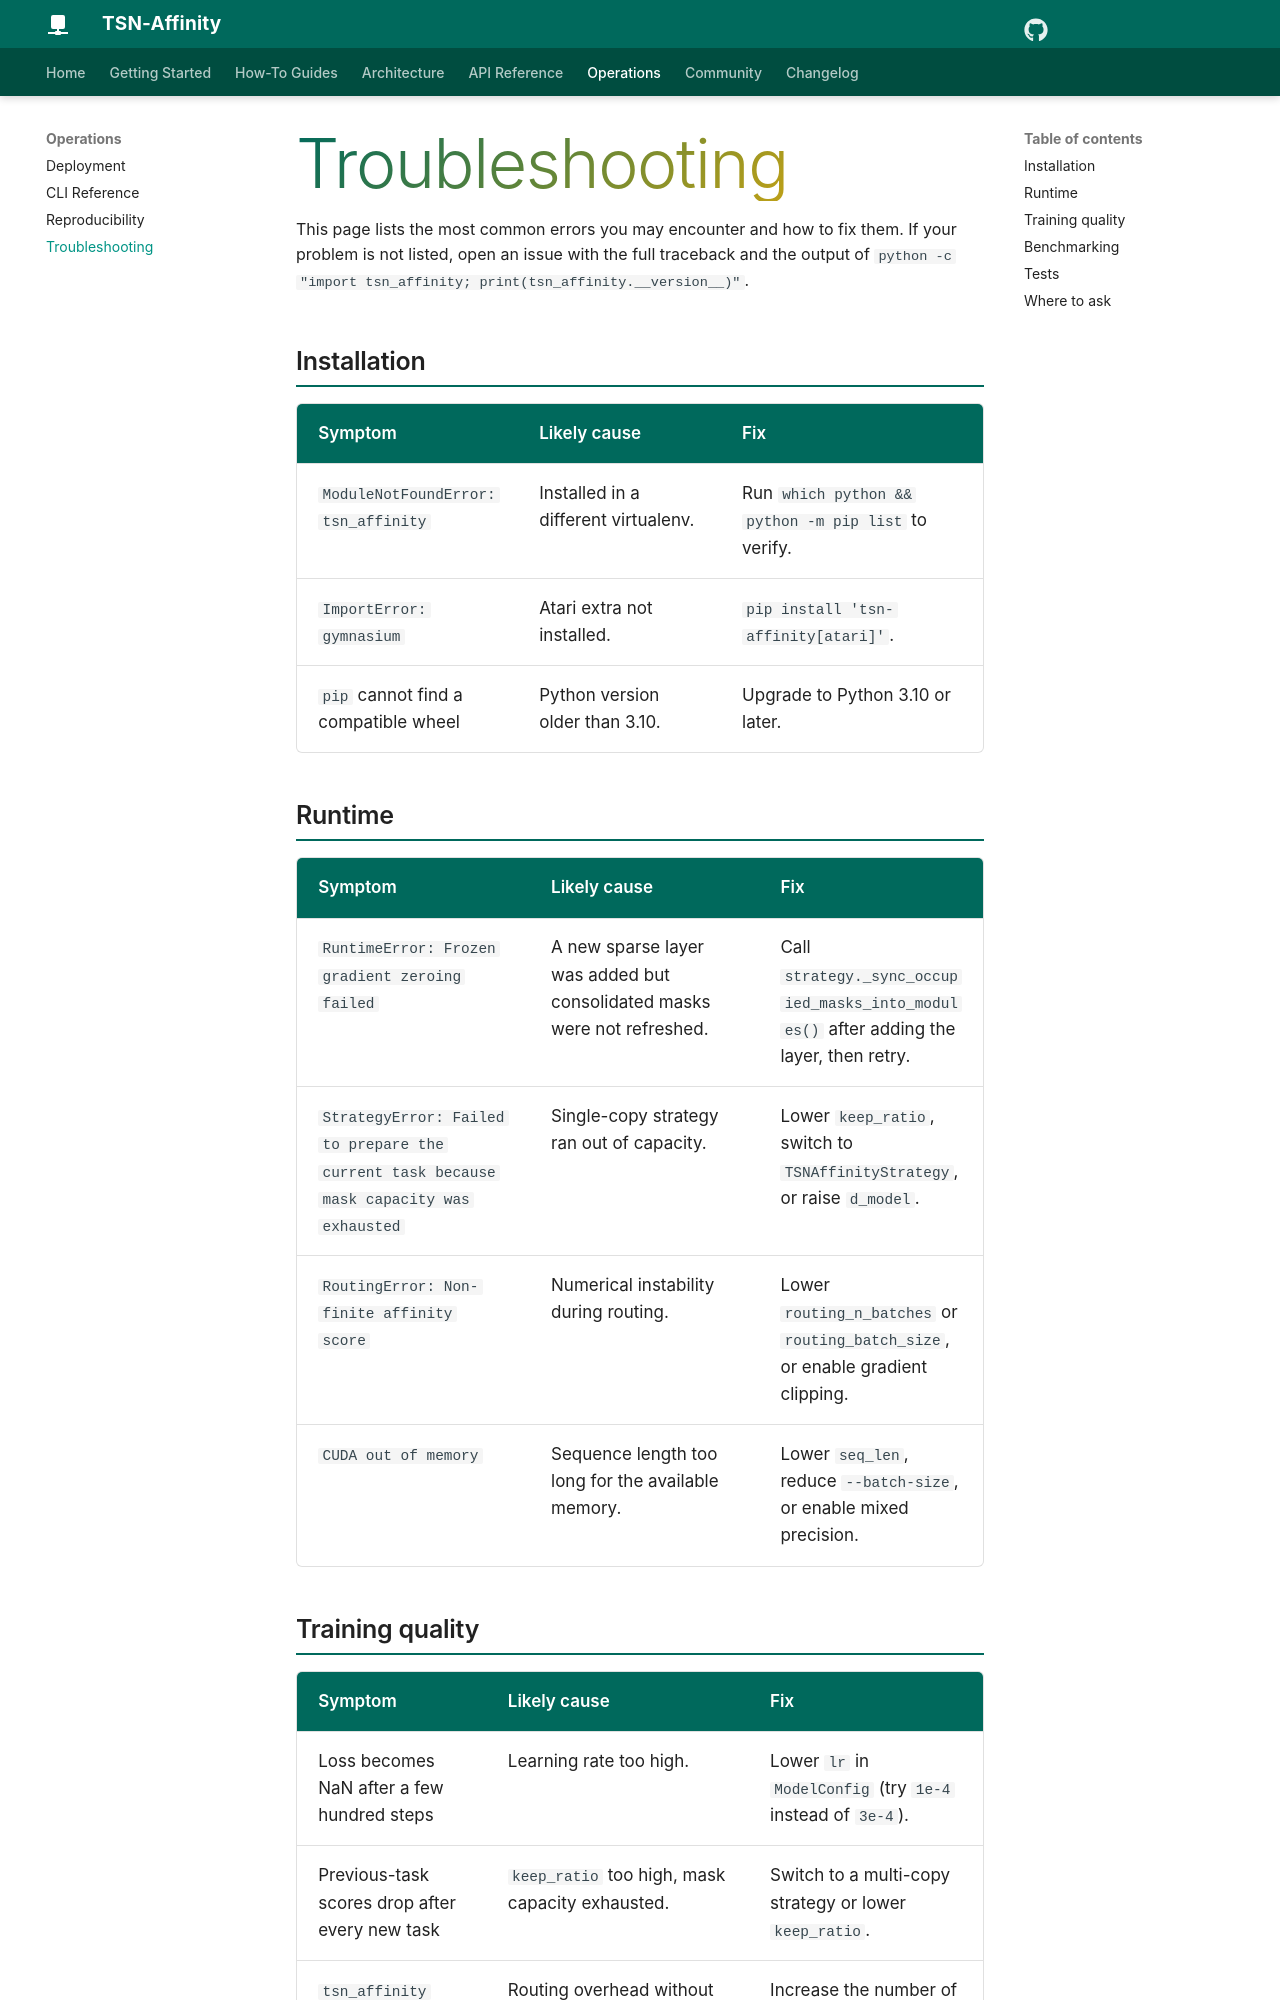

repository: sachncs/tsn-affinity · page: operations/troubleshooting/index.html · generator: mkdocs

# Troubleshooting

This page lists the most common errors you may encounter and how to
fix them. If your problem is not listed, open an issue with the full
traceback and the output of `python -c "import tsn_affinity; print(tsn_affinity.__version__)"`.

## Installation

| Symptom | Likely cause | Fix |
| --- | --- | --- |
| `ModuleNotFoundError: tsn_affinity` | Installed in a different virtualenv. | Run `which python && python -m pip list` to verify. |
| `ImportError: gymnasium` | Atari extra not installed. | `pip install 'tsn-affinity[atari]'`. |
| `pip` cannot find a compatible wheel | Python version older than 3.10. | Upgrade to Python 3.10 or later. |

## Runtime

| Symptom | Likely cause | Fix |
| --- | --- | --- |
| `RuntimeError: Frozen gradient zeroing failed` | A new sparse layer was added but consolidated masks were not refreshed. | Call `strategy._sync_occupied_masks_into_modules()` after adding the layer, then retry. |
| `StrategyError: Failed to prepare the current task because mask capacity was exhausted` | Single-copy strategy ran out of capacity. | Lower `keep_ratio`, switch to `TSNAffinityStrategy`, or raise `d_model`. |
| `RoutingError: Non-finite affinity score` | Numerical instability during routing. | Lower `routing_n_batches` or `routing_batch_size`, or enable gradient clipping. |
| `CUDA out of memory` | Sequence length too long for the available memory. | Lower `seq_len`, reduce `--batch-size`, or enable mixed precision. |
